Labelled photos from "spiral", an image-classification folder in ananyadas268/Multi-Modal-System-for-Parkinson-s-Detection-Handwriting-Voice-Analysis-. The possible labels are: healthy, parkinson.

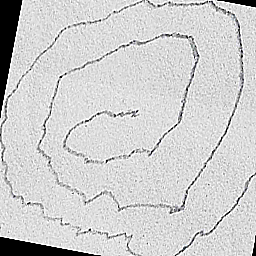
Label: parkinson

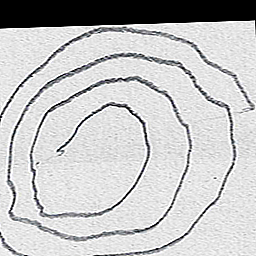
Label: parkinson

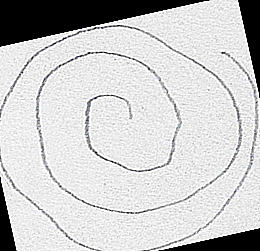
Label: healthy

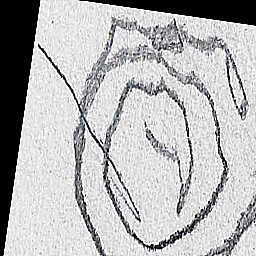
Label: parkinson

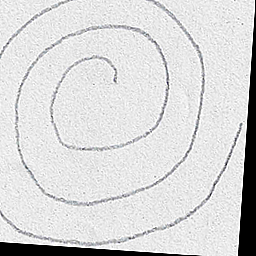
Label: healthy

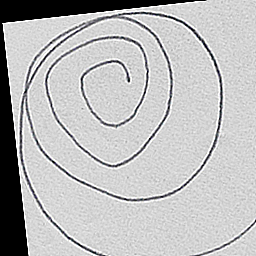
Label: healthy
